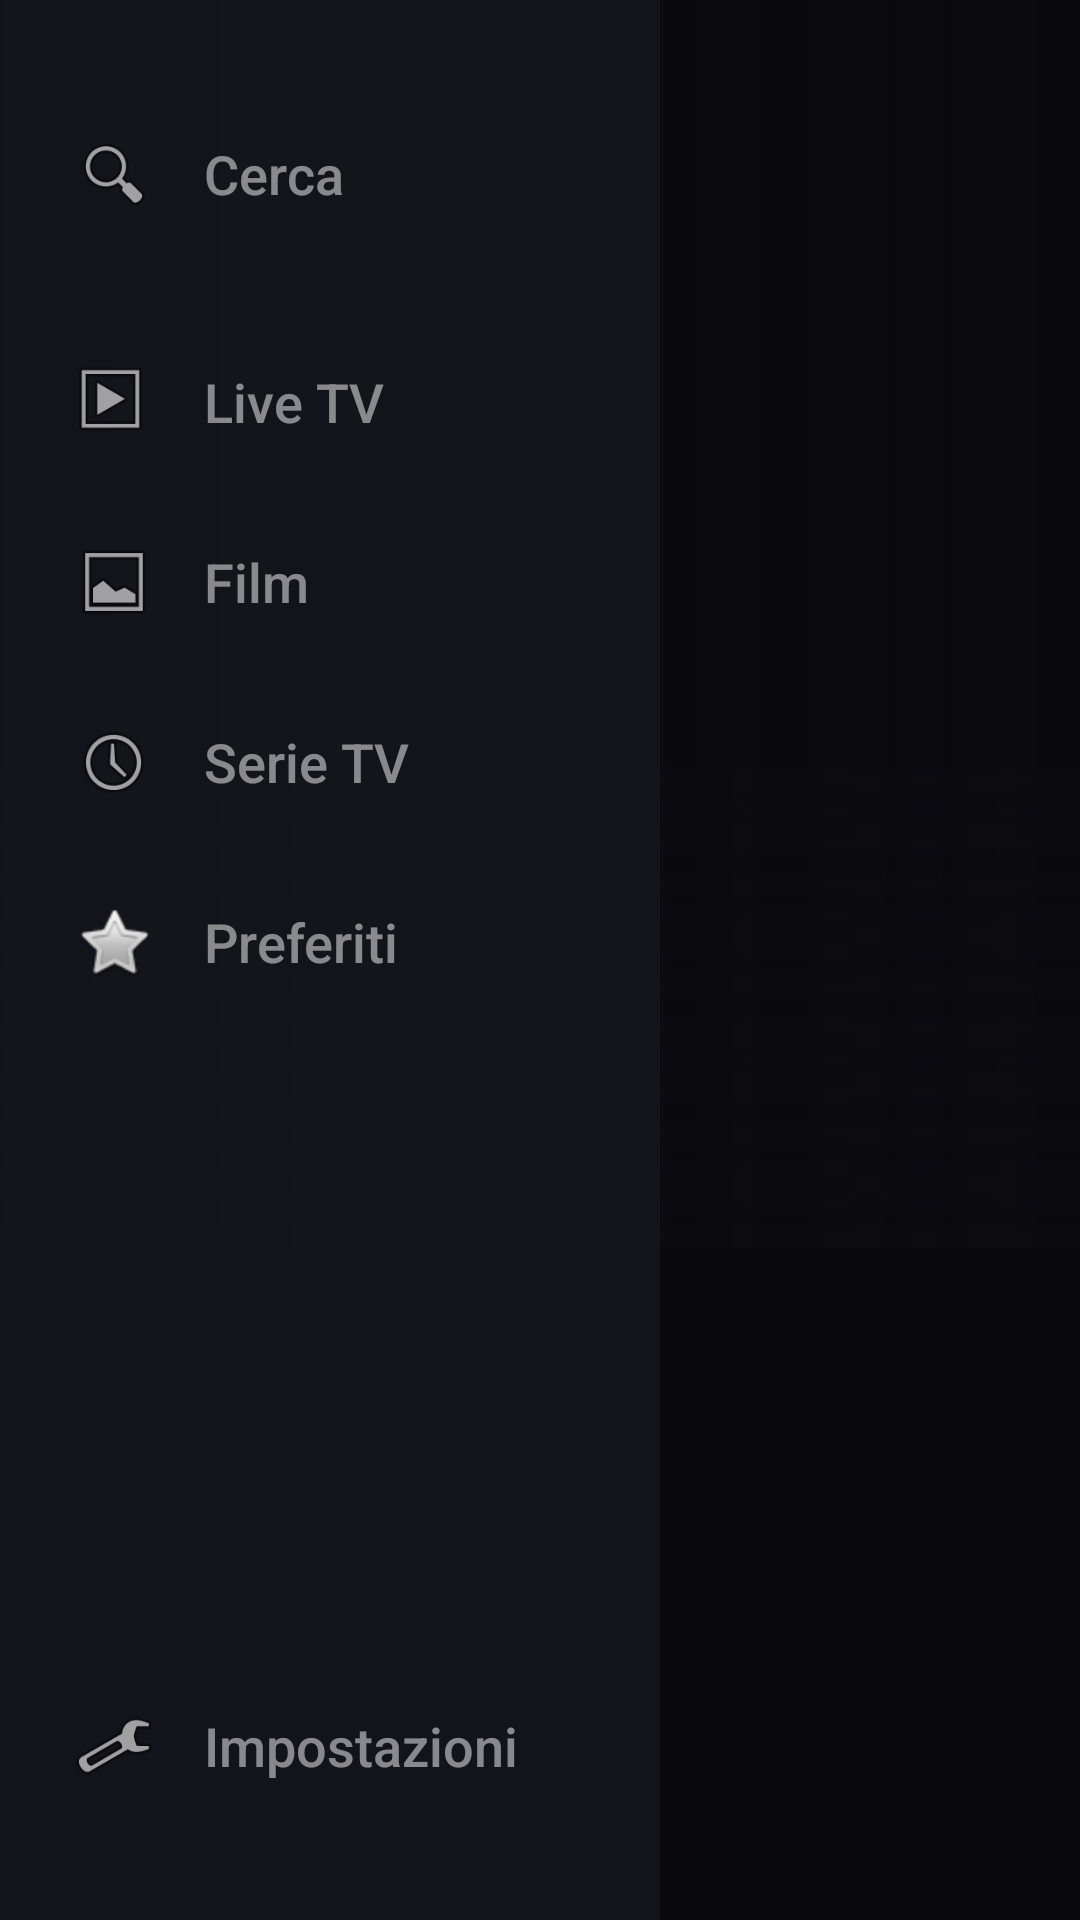

This screen was rendered from an Android layout file. Write that file and the resources it references.
<!-- AndroidManifest.xml: application theme Theme.BocciaTV -->
<!-- res/layout/activity_prototype_dashboard.xml -->
<?xml version="1.0" encoding="utf-8"?>
<androidx.constraintlayout.widget.ConstraintLayout
    xmlns:android="http://schemas.android.com/apk/res/android"
    xmlns:app="http://schemas.android.com/apk/res-auto"
    xmlns:tools="http://schemas.android.com/tools"
    android:layout_width="match_parent"
    android:layout_height="match_parent"
    android:background="#0A0A0E">

    
    <ImageView
        android:id="@+id/hero_backdrop"
        android:layout_width="0dp"
        android:layout_height="0dp"
        android:scaleType="centerCrop"
        app:layout_constraintTop_toTopOf="parent"
        app:layout_constraintStart_toStartOf="parent"
        app:layout_constraintEnd_toEndOf="parent"
        app:layout_constraintHeight_percent="0.65"
        tools:src="@drawable/movie" />

    
    <View
        android:layout_width="0dp"
        android:layout_height="0dp"
        android:background="@drawable/hero_fade_bottom"
        app:layout_constraintTop_toTopOf="@id/hero_backdrop"
        app:layout_constraintBottom_toBottomOf="@id/hero_backdrop"
        app:layout_constraintStart_toStartOf="@id/hero_backdrop"
        app:layout_constraintEnd_toEndOf="@id/hero_backdrop"/>

    
    <View
        android:layout_width="0dp"
        android:layout_height="0dp"
        android:background="@drawable/hero_fade_left"
        app:layout_constraintTop_toTopOf="@id/hero_backdrop"
        app:layout_constraintBottom_toBottomOf="@id/hero_backdrop"
        app:layout_constraintStart_toStartOf="@id/hero_backdrop"
        app:layout_constraintEnd_toEndOf="@id/hero_backdrop"/>

    
    <LinearLayout
        android:layout_width="0dp"
        android:layout_height="wrap_content"
        android:orientation="vertical"
        android:paddingStart="260dp"
        android:paddingEnd="32dp"
        android:paddingBottom="16dp"
        app:layout_constraintBottom_toBottomOf="@id/hero_backdrop"
        app:layout_constraintStart_toStartOf="parent"
        app:layout_constraintEnd_toEndOf="parent">

        <TextView
            android:id="@+id/hero_title"
            android:layout_width="match_parent"
            android:layout_height="wrap_content"
            android:textColor="#FFFFFF"
            android:textSize="42sp"
            android:fontFamily="sans-serif-black"
            android:shadowColor="#80000000"
            android:shadowDx="2"
            android:shadowDy="2"
            android:shadowRadius="4"
            android:ellipsize="end"
            android:maxLines="1"
            tools:text="Oppenheimer" />

        <TextView
            android:id="@+id/hero_meta"
            android:layout_width="match_parent"
            android:layout_height="wrap_content"
            android:textColor="#B3FFFFFF"
            android:textSize="16sp"
            android:fontFamily="sans-serif-medium"
            android:layout_marginTop="4dp"
            tools:text="2023 • Drammatico • 180 min" />

        <TextView
            android:id="@+id/hero_plot"
            android:layout_width="match_parent"
            android:layout_height="wrap_content"
            android:textColor="#E6FFFFFF"
            android:textSize="14sp"
            android:lineSpacingExtra="4dp"
            android:layout_marginTop="12dp"
            android:maxLines="3"
            android:ellipsize="end"
            tools:text="La storia del fisico teorico J. Robert Oppenheimer e del suo ruolo nello sviluppo della bomba atomica durante la Seconda Guerra Mondiale." />

    </LinearLayout>

    
    <androidx.recyclerview.widget.RecyclerView
        android:id="@+id/rv_prototype_content"
        android:layout_width="0dp"
        android:layout_height="0dp"
        android:clipToPadding="false"
        android:paddingStart="260dp"
        android:paddingEnd="32dp"
        android:paddingTop="16dp"
        android:paddingBottom="32dp"
        app:layout_constraintTop_toBottomOf="@id/hero_backdrop"
        app:layout_constraintBottom_toBottomOf="parent"
        app:layout_constraintStart_toStartOf="parent"
        app:layout_constraintEnd_toEndOf="parent" />

    
    <LinearLayout
        android:id="@+id/floating_rail"
        android:layout_width="220dp"
        android:layout_height="match_parent"
        android:orientation="vertical"
        android:background="#D916161E"
        android:paddingTop="32dp"
        android:paddingBottom="32dp"
        android:paddingStart="12dp"
        android:paddingEnd="12dp"
        android:elevation="8dp"
        app:layout_constraintStart_toStartOf="parent"
        app:layout_constraintTop_toTopOf="parent"
        app:layout_constraintBottom_toBottomOf="parent">

        <LinearLayout
            android:id="@+id/rail_search"
            android:layout_width="match_parent"
            android:layout_height="wrap_content"
            android:orientation="horizontal"
            android:focusable="true"
            android:clickable="true"
            android:padding="12dp"
            android:layout_marginBottom="24dp"
            android:gravity="center_vertical"
            android:background="?android:attr/selectableItemBackgroundBorderless">
            <ImageView
                android:layout_width="28dp"
                android:layout_height="28dp"
                android:src="@android:drawable/ic_menu_search"
                app:tint="#80FFFFFF" />
            <TextView
                android:layout_width="wrap_content"
                android:layout_height="wrap_content"
                android:layout_marginStart="16dp"
                android:text="Cerca"
                android:textColor="#80FFFFFF"
                android:textSize="18sp"
                android:fontFamily="sans-serif-medium" />
        </LinearLayout>

        <LinearLayout
            android:id="@+id/rail_live"
            android:layout_width="match_parent"
            android:layout_height="wrap_content"
            android:orientation="horizontal"
            android:focusable="true"
            android:clickable="true"
            android:padding="12dp"
            android:layout_marginBottom="8dp"
            android:gravity="center_vertical"
            android:background="?android:attr/selectableItemBackgroundBorderless">
            <ImageView
                android:layout_width="28dp"
                android:layout_height="28dp"
                android:src="@android:drawable/ic_menu_slideshow"
                app:tint="#80FFFFFF" />
            <TextView
                android:layout_width="wrap_content"
                android:layout_height="wrap_content"
                android:layout_marginStart="16dp"
                android:text="Live TV"
                android:textColor="#80FFFFFF"
                android:textSize="18sp"
                android:fontFamily="sans-serif-medium" />
        </LinearLayout>

        <LinearLayout
            android:id="@+id/rail_movies"
            android:layout_width="match_parent"
            android:layout_height="wrap_content"
            android:orientation="horizontal"
            android:focusable="true"
            android:clickable="true"
            android:padding="12dp"
            android:layout_marginBottom="8dp"
            android:gravity="center_vertical"
            android:background="?android:attr/selectableItemBackgroundBorderless">
            <ImageView
                android:layout_width="28dp"
                android:layout_height="28dp"
                android:src="@android:drawable/ic_menu_gallery"
                app:tint="#80FFFFFF" />
            <TextView
                android:layout_width="wrap_content"
                android:layout_height="wrap_content"
                android:layout_marginStart="16dp"
                android:text="Film"
                android:textColor="#80FFFFFF"
                android:textSize="18sp"
                android:fontFamily="sans-serif-medium" />
        </LinearLayout>

        <LinearLayout
            android:id="@+id/rail_series"
            android:layout_width="match_parent"
            android:layout_height="wrap_content"
            android:orientation="horizontal"
            android:focusable="true"
            android:clickable="true"
            android:padding="12dp"
            android:layout_marginBottom="8dp"
            android:gravity="center_vertical"
            android:background="?android:attr/selectableItemBackgroundBorderless">
            <ImageView
                android:layout_width="28dp"
                android:layout_height="28dp"
                android:src="@android:drawable/ic_menu_recent_history"
                app:tint="#80FFFFFF" />
            <TextView
                android:layout_width="wrap_content"
                android:layout_height="wrap_content"
                android:layout_marginStart="16dp"
                android:text="Serie TV"
                android:textColor="#80FFFFFF"
                android:textSize="18sp"
                android:fontFamily="sans-serif-medium" />
        </LinearLayout>

        <LinearLayout
            android:id="@+id/rail_favs"
            android:layout_width="match_parent"
            android:layout_height="wrap_content"
            android:orientation="horizontal"
            android:focusable="true"
            android:clickable="true"
            android:padding="12dp"
            android:layout_marginBottom="8dp"
            android:gravity="center_vertical"
            android:background="?android:attr/selectableItemBackgroundBorderless">
            <ImageView
                android:layout_width="28dp"
                android:layout_height="28dp"
                android:src="@android:drawable/btn_star"
                app:tint="#80FFFFFF" />
            <TextView
                android:layout_width="wrap_content"
                android:layout_height="wrap_content"
                android:layout_marginStart="16dp"
                android:text="Preferiti"
                android:textColor="#80FFFFFF"
                android:textSize="18sp"
                android:fontFamily="sans-serif-medium" />
        </LinearLayout>

        <View
            android:layout_width="0dp"
            android:layout_height="0dp"
            android:layout_weight="1"/>

        <LinearLayout
            android:id="@+id/rail_settings"
            android:layout_width="match_parent"
            android:layout_height="wrap_content"
            android:orientation="horizontal"
            android:focusable="true"
            android:clickable="true"
            android:padding="12dp"
            android:gravity="center_vertical"
            android:background="?android:attr/selectableItemBackgroundBorderless">
            <ImageView
                android:layout_width="28dp"
                android:layout_height="28dp"
                android:src="@android:drawable/ic_menu_manage"
                app:tint="#80FFFFFF" />
            <TextView
                android:layout_width="wrap_content"
                android:layout_height="wrap_content"
                android:layout_marginStart="16dp"
                android:text="Impostazioni"
                android:textColor="#80FFFFFF"
                android:textSize="18sp"
                android:fontFamily="sans-serif-medium" />
        </LinearLayout>

    </LinearLayout>

</androidx.constraintlayout.widget.ConstraintLayout>
<!-- resources referenced by this layout -->
<resources>
  <!-- drawable hero_fade_bottom (drawable) -->
  <?xml version="1.0" encoding="utf-8"?>
  <shape xmlns:android="http://schemas.android.com/apk/res/android">
      <gradient
          android:startColor="#000A0A0E"
          android:centerColor="#000A0A0E"
          android:endColor="#FF0A0A0E"
          android:angle="270"
          android:centerY="0.6"/>
  </shape>
  <!-- drawable hero_fade_left (drawable) -->
  <?xml version="1.0" encoding="utf-8"?>
  <shape xmlns:android="http://schemas.android.com/apk/res/android">
      <gradient
          android:startColor="#E60A0A0E"
          android:centerColor="#800A0A0E"
          android:endColor="#000A0A0E"
          android:angle="0"
          android:centerX="0.4"/>
  </shape>
  <style name="Theme.BocciaTV" parent="@style/Theme.Leanback" />
</resources>
